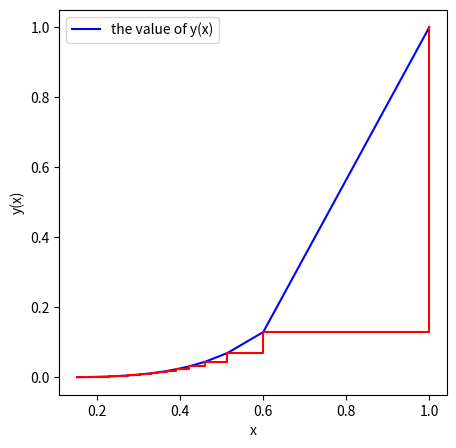

This chart was generated by the following Python code:
import math

import sympy
from matplotlib import pyplot as plt

x = sympy.symbols('x', real=True)
f = x ** 4
dfdx = sympy.diff(f, x)
f = sympy.lambdify(x, f)
dfdx = sympy.lambdify(x, dfdx)
ii = []
ff = []
xx = []

def getF(x):
    print(f(x))
    return f(x)

def getDf(x):
    return dfdx(x)


def descent(startX=1, alpha=0.1, maxIters=50):
    x = startX
    i = 0
    ii.append(i)
    xx.append(x)
    ff.append(getF(x))
    while i < maxIters:
        step = alpha * getDf(x)
        x = x - step
        i = i + 1
        ii.append(i)
        xx.append(x)
        ff.append(getF(x))
        # ff.append(math.log10(getF(x)))


descent(1.0, 0.1, 50)
plt.figure(figsize=(5, 5))
plt.plot(xx, ff, color='b', label='the value of y(x)')
plt.step(xx, ff, color='r', label='')
plt.xlabel('x')
plt.ylabel('y(x)')
plt.legend()
plt.show()
